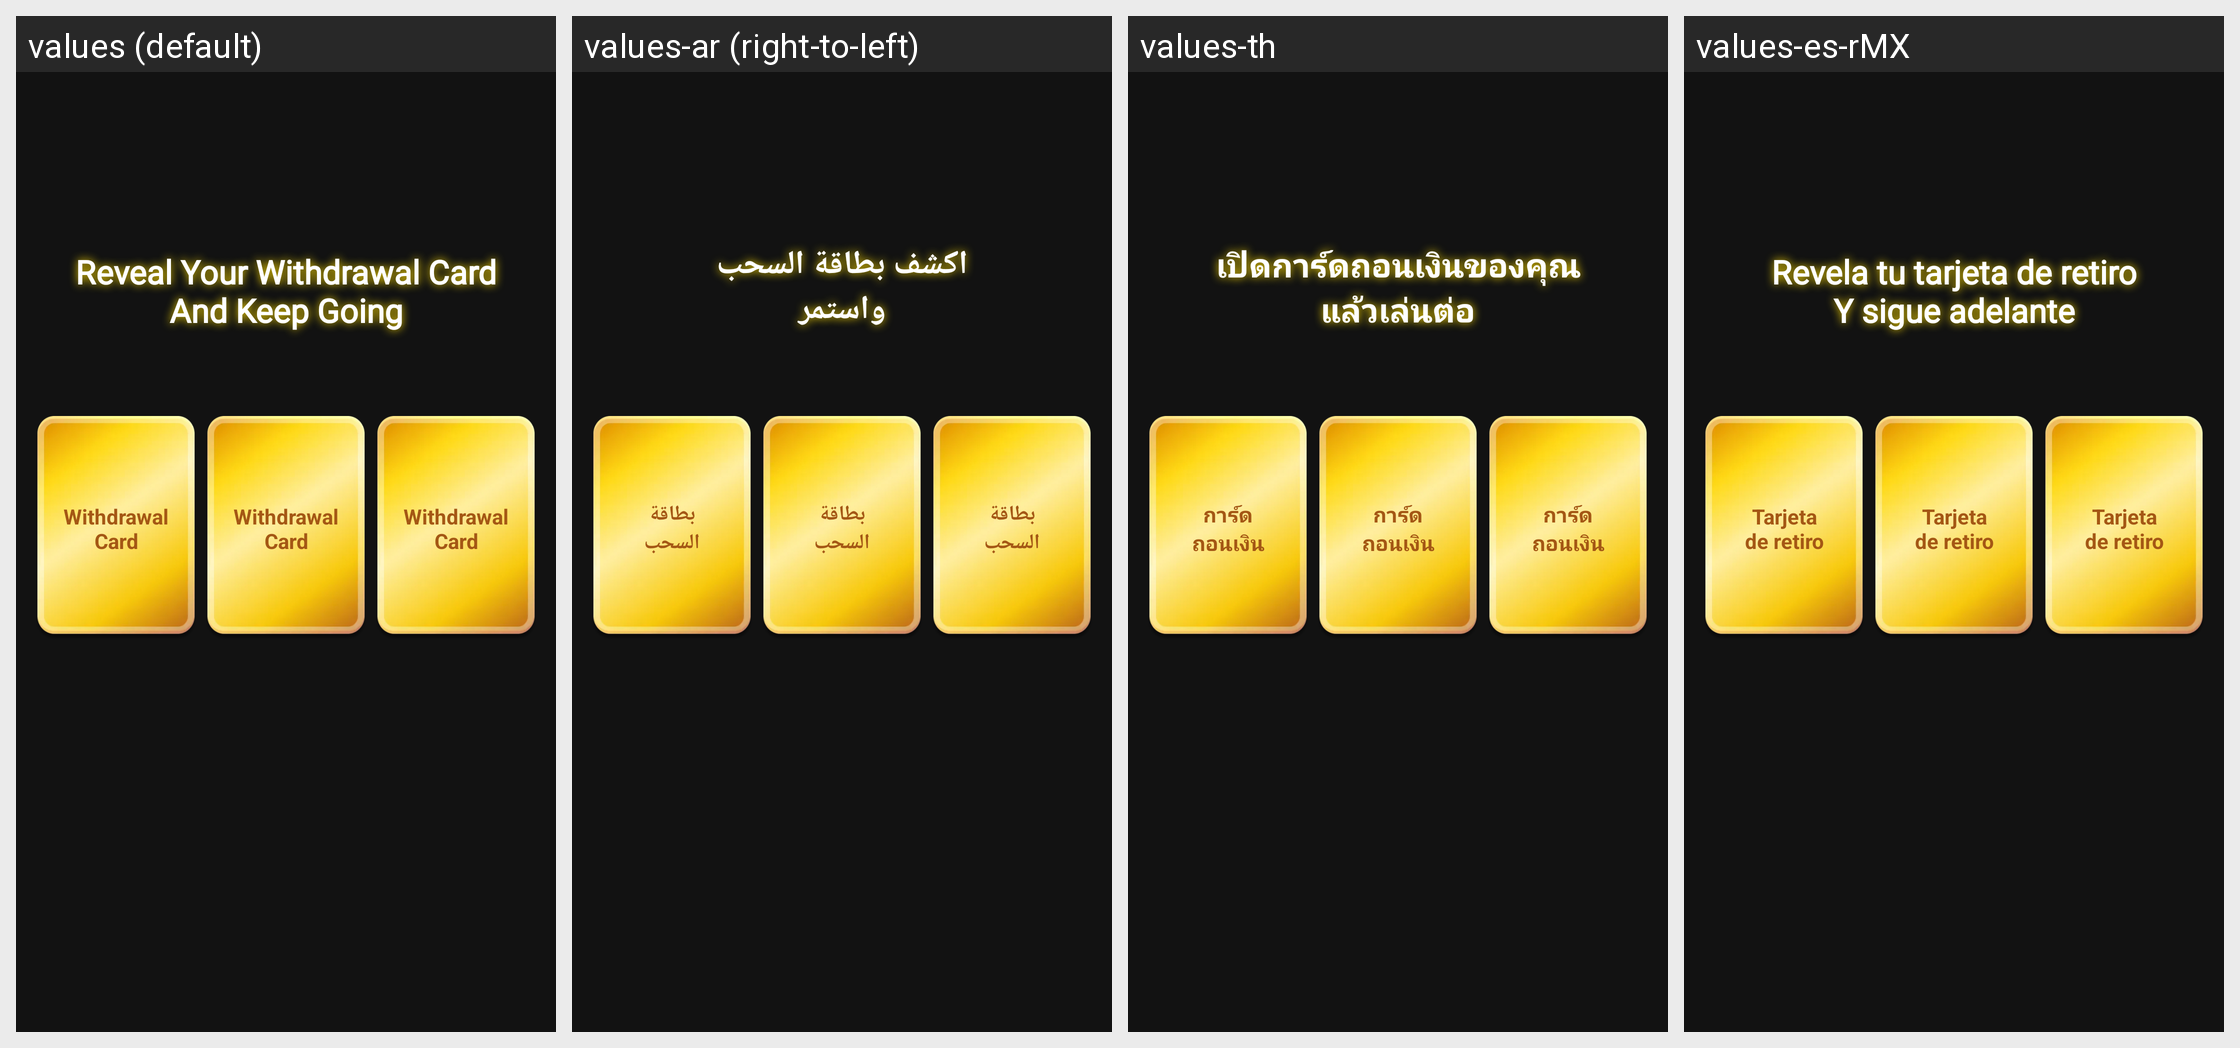

This grid shows one Android layout under several languages. Give, for every string resource on the screen, its name, the default text and each shown locale's text.
Android screen res/layout/dialog_flip_card.xml rendered under 4 locales, left to right: values (default), values-ar (right-to-left), values-th, values-es-rMX. Device: Nexus 5 (rendered at 1080×1920; each locale shown at half size, 540×960, under a caption strip naming it); theme Theme.Sphere.
Other locales in the repository, not shown: values-id, values-in, values-pt-rBR.
Strings drawn on this screen, with the default value and each locale's value (text and hints the layout hard-codes, and strings that could not be matched under every locale, appear in the picture but are not listed):

flip_card_title
  values: Reveal Your Withdrawal Card
      And Keep Going
  values-ar: اكشف بطاقة السحب
      واستمر
  values-th: เปิดการ์ดถอนเงินของคุณ
      แล้วเล่นต่อ
  values-es-rMX: Revela tu tarjeta de retiro
      Y sigue adelante

flip_card_back_text
  values: Withdrawal
      Card
  values-ar: بطاقة
      السحب
  values-th: การ์ด
      ถอนเงิน
  values-es-rMX: Tarjeta
      de retiro
